Photos from the image-classification dataset "data" in the GitHub repository ansh-bajaj1/Smart-E-Waste-Classification-and-Recycling-Assistant. Its 4 classes are: charger cable, circuit board, earphones, mobile phone.

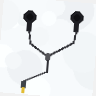
Label: earphones

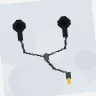
Label: earphones

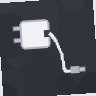
Label: charger cable

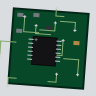
Label: circuit board

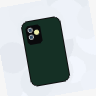
Label: mobile phone

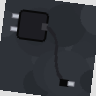
Label: charger cable
